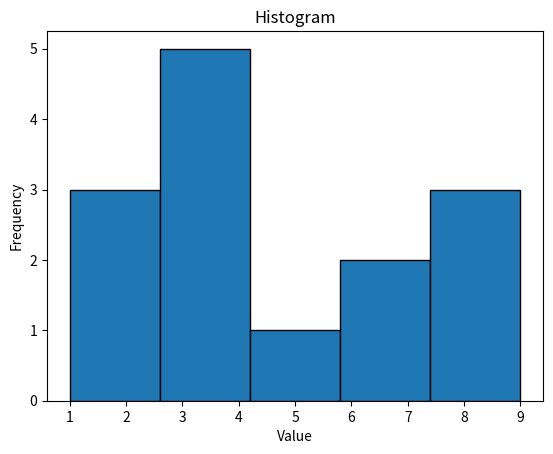

This figure's Python source:
import matplotlib.pyplot as plt

data = [1, 2, 2, 3, 3, 3, 4, 4, 5, 6, 7, 8, 8, 9]

plt.hist(data, bins=5, edgecolor="black")
plt.title("Histogram")
plt.xlabel("Value")
plt.ylabel("Frequency")
plt.show()
